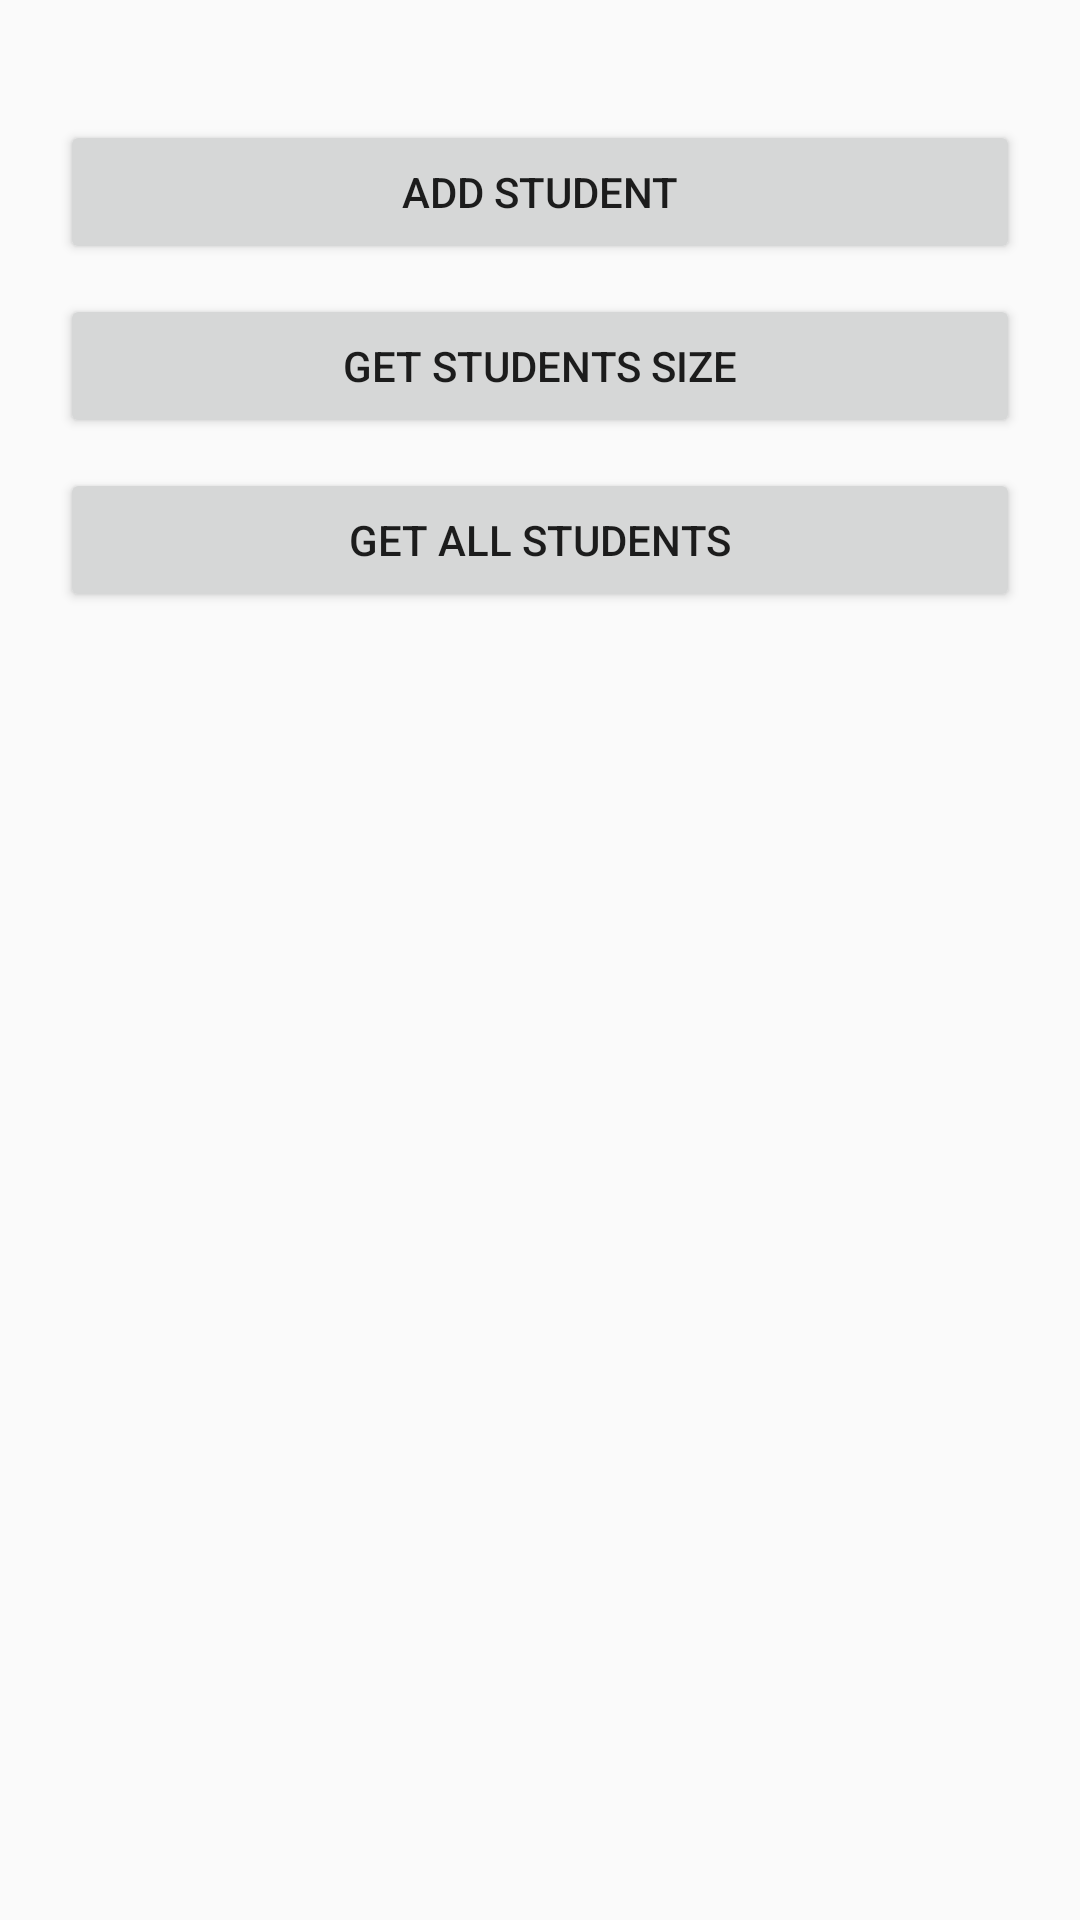

Produce the Android XML layout that renders to this screen, including the resource entries it uses.
<!-- AndroidManifest.xml: application theme AppTheme -->
<!-- res/layout/activity_sqlite_db_sample.xml -->
<?xml version="1.0" encoding="utf-8"?>
<RelativeLayout xmlns:android="http://schemas.android.com/apk/res/android"
    xmlns:tools="http://schemas.android.com/tools"
    android:id="@+id/activity_sqlite_db_sample"
    android:layout_width="match_parent"
    android:layout_height="match_parent"
    tools:context="suzp1984.github.io.exapidemo.system.db.SqliteDbSampleActivity">

    <Button
        android:id="@+id/add_student"
        android:layout_width="match_parent"
        android:layout_height="wrap_content"
        android:layout_alignParentTop="true"
        android:layout_marginTop="40dp"
        android:layout_marginLeft="20dp"
        android:layout_marginRight="20dp"
        android:layout_marginBottom="5dp"
        android:text="Add Student" />

    <Button
        android:id="@+id/get_student_count"
        android:layout_width="match_parent"
        android:layout_height="wrap_content"
        android:layout_below="@id/add_student"
        android:layout_marginTop="5dp"
        android:layout_marginBottom="5dp"
        android:layout_marginLeft="20dp"
        android:layout_marginRight="20dp"
        android:text="Get Students Size" />

    <Button
        android:id="@+id/get_all"
        android:layout_width="match_parent"
        android:layout_height="wrap_content"
        android:layout_below="@id/get_student_count"
        android:layout_marginTop="5dp"
        android:layout_marginBottom="5dp"
        android:layout_marginLeft="20dp"
        android:layout_marginRight="20dp"
        android:text="Get All Students" />

    <TextView
        android:id="@+id/student_txt"
        android:layout_width="match_parent"
        android:layout_height="wrap_content"
        android:layout_alignParentBottom="true"
        />

</RelativeLayout>
<!-- resources referenced by this layout -->
<resources>
  <style name="AppTheme" parent="Theme.AppCompat.Light.DarkActionBar">
          
          <item name="colorPrimary">@color/colorPrimary</item>
          <item name="colorPrimaryDark">@color/colorPrimaryDark</item>
          <item name="colorAccent">@color/colorAccent</item>
      </style>
  <!-- not gathered from this repository: default colours our renderer supplied (Android Studio template values) -->
  <color name="colorPrimary">#FF6200EE</color>
  <color name="colorPrimaryDark">#FF3700B3</color>
  <color name="colorAccent">#FF03DAC5</color>
</resources>
